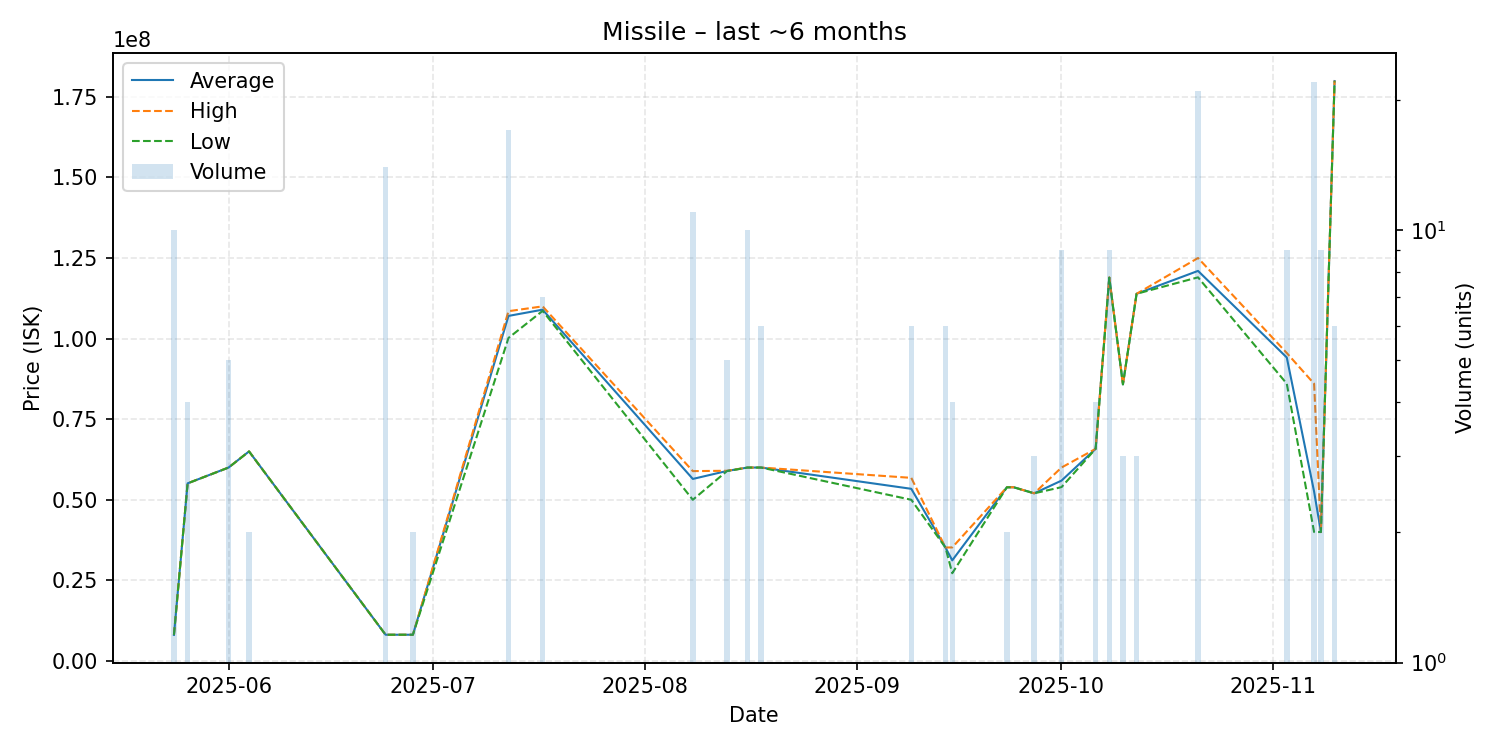

Source data for this figure (header and first rows):
date, average, highest, lowest, order_count, volume
2025-05-24, 8090300, 8091000, 8090000, 2, 10
2025-05-26, 55092500, 55100000, 55090000, 2, 4
2025-06-01, 60000000, 60000000, 60000000, 1, 5
2025-06-04, 65000000, 65000000, 65000000, 1, 2
2025-06-24, 8131000, 8131000, 8131000, 1, 14
2025-06-28, 8133000, 8133000, 8133000, 1, 2
2025-07-12, 107035294, 108500000, 100200000, 4, 17
2025-07-17, 108971429, 110000000, 108600000, 3, 7
2025-08-08, 56465455, 58890000, 50000000, 2, 11
2025-08-13, 58938000, 59000000, 58900000, 3, 5
2025-08-16, 59990000, 59990000, 59990000, 3, 10
2025-08-18, 60000000, 60000000, 60000000, 1, 6
2025-09-09, 53400000, 56800000, 50000000, 2, 6
2025-09-14, 35200000, 35200000, 35200000, 2, 6
2025-09-15, 31210000, 35210000, 27210000, 2, 4
2025-09-23, 53875000, 53880000, 53870000, 2, 2
2025-09-24, 53880000, 53880000, 53880000, 1, 1
2025-09-27, 52000000, 52000000, 52000000, 1, 3
2025-10-01, 55942222, 60000000, 53915000, 4, 9
2025-10-06, 65800000, 65800000, 65800000, 1, 4
2025-10-08, 118911111, 119000000, 118900000, 2, 9
2025-10-10, 85800000, 85800000, 85800000, 1, 3
2025-10-12, 113900000, 113900000, 113900000, 1, 3
2025-10-21, 121000000, 125000000, 119000000, 3, 21
2025-11-03, 94135556, 95530000, 86010000, 4, 9
2025-11-07, 52545455, 86000000, 40000000, 4, 22
2025-11-08, 40000000, 40000000, 40000000, 1, 9
2025-11-10, 179900000, 180000000, 179800000, 2, 6
